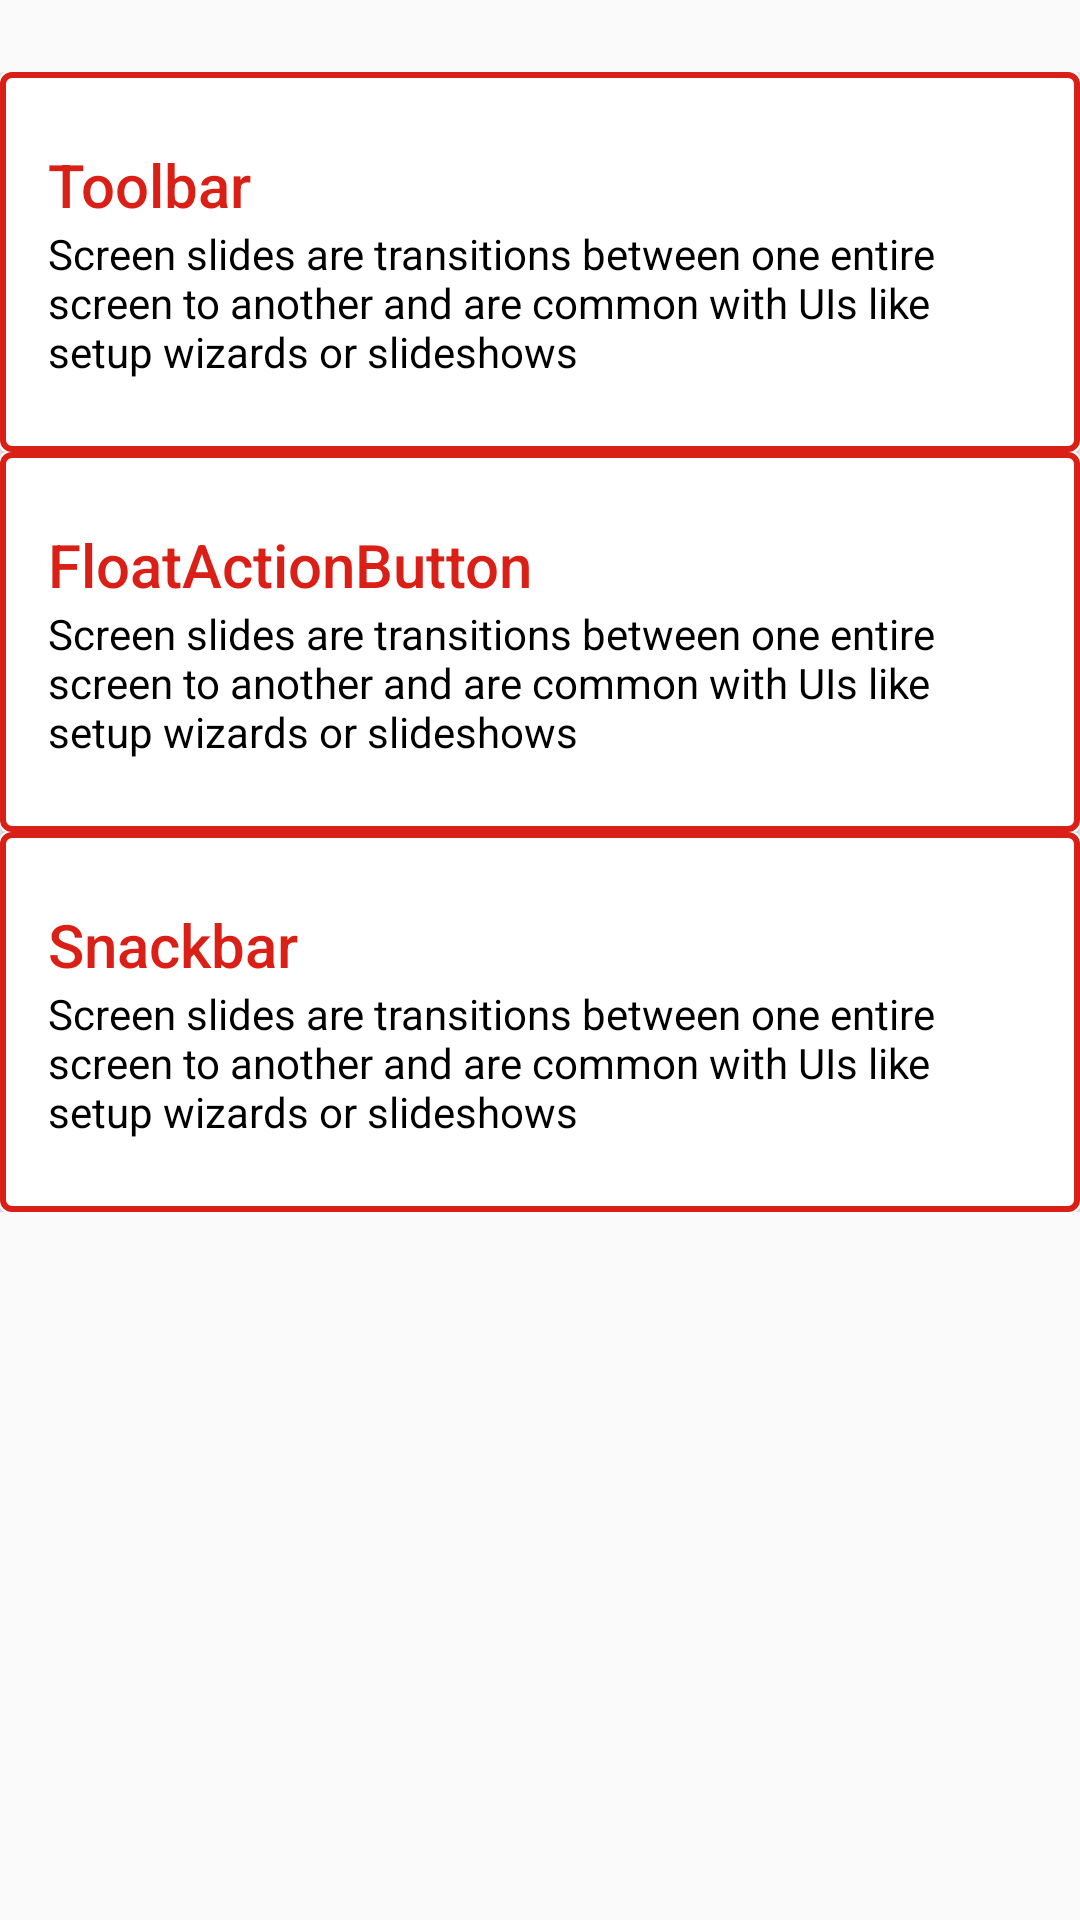

Here is an Android app screen rendered from its layout file. Give the layout XML and the strings, colors and styles it references.
<!-- AndroidManifest.xml: application theme AppTheme -->
<!-- res/layout/cardviews.xml -->
<?xml version="1.0" encoding="utf-8"?>
<android.support.v4.widget.NestedScrollView
    xmlns:android="http://schemas.android.com/apk/res/android"
    xmlns:app="http://schemas.android.com/apk/res-auto"
    android:layout_width="match_parent"
    android:layout_height="match_parent"
    app:layout_behavior="@string/appbar_scrolling_view_behavior">

    <LinearLayout
        android:layout_width="match_parent"
        android:layout_height="match_parent"
        android:orientation="vertical"
        android:paddingTop="24dp">

        <android.support.v7.widget.CardView
            android:layout_width="match_parent"
            android:layout_height="wrap_content"
            android:layout_margin="@dimen/card_margin">

            <LinearLayout
                style="@style/Widget.CardContent"
                android:layout_width="match_parent"
                android:layout_height="wrap_content"
                android:background="@drawable/cardview_border">

                <TextView
                    android:layout_width="match_parent"
                    android:layout_height="wrap_content"
                    android:text="Toolbar"
                    android:textColor="@color/primary_color"
                    android:textAppearance="@style/TextAppearance.AppCompat.Title" />

                <TextView
                    android:layout_width="match_parent"
                    android:layout_height="wrap_content"
                    android:textColor="#000000"
                    android:text="@string/long_text" />


            </LinearLayout>

        </android.support.v7.widget.CardView>

        <android.support.v7.widget.CardView
            android:layout_width="match_parent"
            android:layout_height="wrap_content"
            android:layout_marginBottom="@dimen/card_margin"
            android:layout_marginLeft="@dimen/card_margin"
            android:layout_marginRight="@dimen/card_margin">

            <LinearLayout
                style="@style/Widget.CardContent"
                android:layout_width="match_parent"
                android:layout_height="wrap_content"
                android:background="@drawable/cardview_border">

                <TextView
                    android:layout_width="match_parent"
                    android:layout_height="wrap_content"
                    android:text="FloatActionButton"
                    android:textColor="@color/primary_color"
                    android:textAppearance="@style/TextAppearance.AppCompat.Title" />

                <TextView
                    android:layout_width="match_parent"
                    android:layout_height="wrap_content"
                    android:textColor="#000000"
                    android:text="@string/long_text" />

            </LinearLayout>

        </android.support.v7.widget.CardView>

        <android.support.v7.widget.CardView
            android:layout_width="match_parent"
            android:layout_height="wrap_content"
            android:layout_marginBottom="@dimen/card_margin"
            android:layout_marginLeft="@dimen/card_margin"
            android:layout_marginRight="@dimen/card_margin"
            >

            <LinearLayout
                style="@style/Widget.CardContent"
                android:layout_width="match_parent"
                android:layout_height="wrap_content"
                android:background="@drawable/cardview_border">

                <TextView
                    android:layout_width="match_parent"
                    android:layout_height="wrap_content"
                    android:text="Snackbar"
                    android:textColor="@color/primary_color"
                    android:textAppearance="@style/TextAppearance.AppCompat.Title" />

                <TextView
                    android:layout_width="match_parent"
                    android:layout_height="wrap_content"
                    android:textColor="#000000"
                    android:text="@string/long_text" />

            </LinearLayout>

        </android.support.v7.widget.CardView>

    </LinearLayout>

</android.support.v4.widget.NestedScrollView>
<!-- resources referenced by this layout -->
<resources>
  <color name="primary_color">#DA1F16</color>
  <!-- drawable cardview_border (drawable) -->
  <?xml version="1.0" encoding="utf-8"?>
  <shape xmlns:android="http://schemas.android.com/apk/res/android">
      <stroke android:width="2dp" android:color="@color/primary_color"  />
      <corners android:radius="3dp" />
  </shape>
  <string name="long_text">Screen slides are transitions between one entire screen to another and are common with UIs like setup wizards or slideshows
  
      </string>
  <style name="Widget.CardContent" parent="android:Widget">
          <item name="android:paddingLeft">16dp</item>
          <item name="android:paddingRight">16dp</item>
          <item name="android:paddingTop">24dp</item>
          <item name="android:paddingBottom">24dp</item>
          <item name="android:orientation">vertical</item>
      </style>
  <style name="AppTheme" parent="Theme.AppCompat">
          
      </style>
  <style name="Theme.AppCompat" parent="Theme.AppCompat.Light.NoActionBar">
          <item name="colorPrimary">@color/primary_color</item>
          <item name="colorAccent">@color/primary_color</item>
          <item name="android:windowNoTitle">true</item>
          <item name="windowActionBar">false</item>
          <item name="android:windowIsTranslucent">true</item>
          
  
      </style>
</resources>
